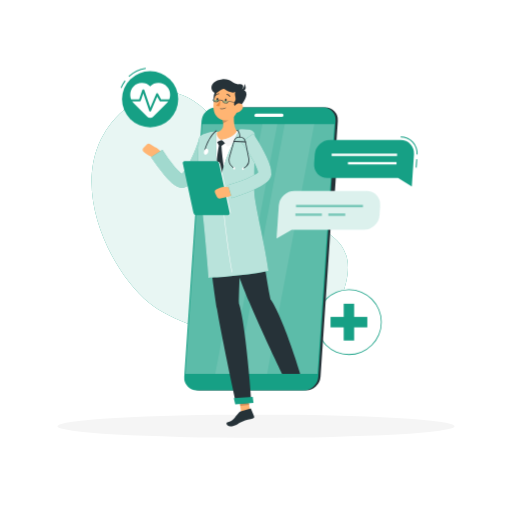
t = 0.00 s
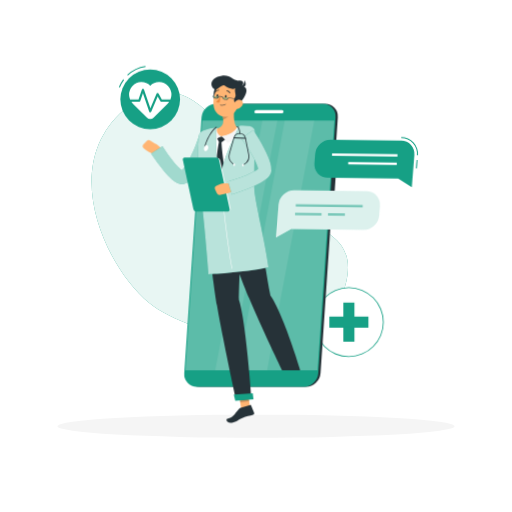
t = 0.26 s
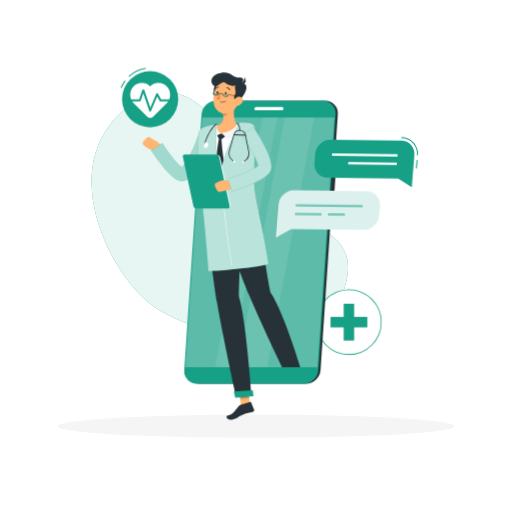
t = 0.49 s
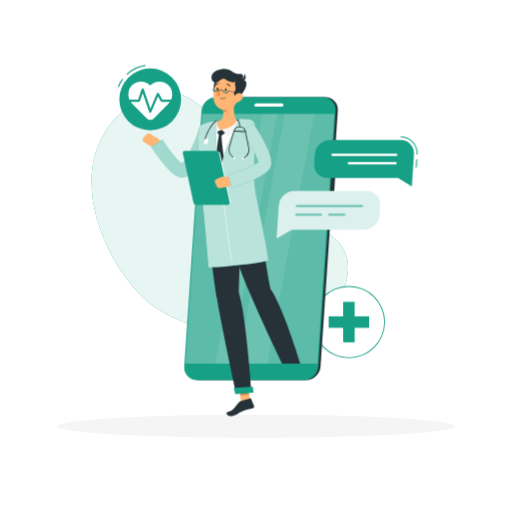
t = 0.75 s
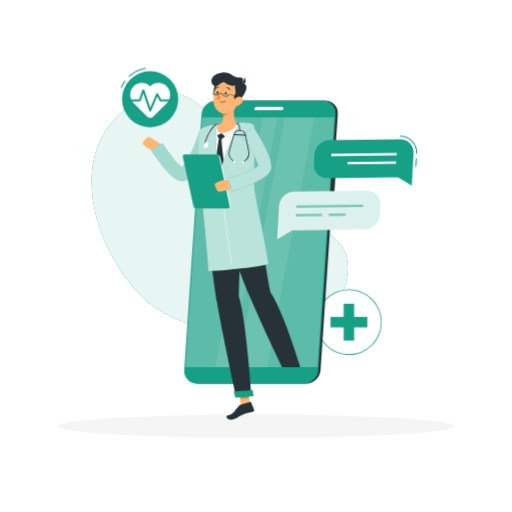
t = 1.01 s
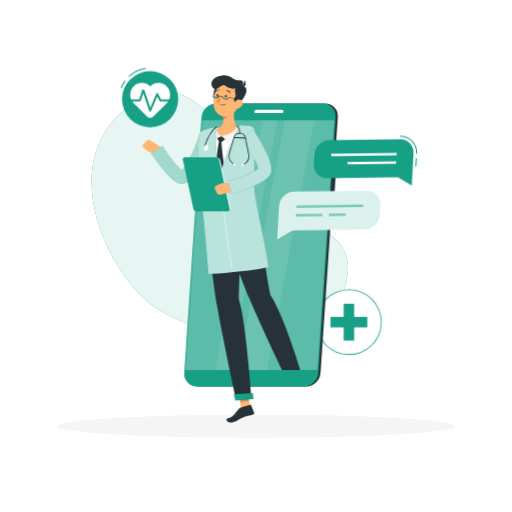
t = 1.22 s

The animated SVG that drew these frames (rendered in a browser with its animation timeline set to each time). Animation: 3 CSS @keyframes rules; one cycle of 1.50 s, repeats indefinitely.

<svg class="animated" id="freepik_stories-online-doctor" xmlns="http://www.w3.org/2000/svg" viewBox="0 0 500 500" version="1.1" xmlns:xlink="http://www.w3.org/1999/xlink" xmlns:svgjs="http://svgjs.com/svgjs"><style>svg#freepik_stories-online-doctor:not(.animated) .animable {opacity: 0;}svg#freepik_stories-online-doctor.animated #freepik--cross-icon--inject-1 {animation: 1.5s Infinite  linear heartbeat;animation-delay: 0s;}svg#freepik_stories-online-doctor.animated #freepik--pulse-icon--inject-1 {animation: 1.5s Infinite  linear heartbeat;animation-delay: 0s;}svg#freepik_stories-online-doctor.animated #freepik--Character--inject-1 {animation: 1.5s Infinite  linear floating;animation-delay: 0s;}svg#freepik_stories-online-doctor.animated #freepik--Chat--inject-1 {animation: 1.5s Infinite  linear wind;animation-delay: 0s;}            @keyframes heartbeat {                0% {                    transform: scale(1);                }                10% {                    transform: scale(1.1);                }                30% {                    transform: scale(1);                }                40% {                    transform: scale(1);                }                50% {                    transform: scale(1.1);                }                60% {                    transform: scale(1);                }                100% {                    transform: scale(1);                }            }                    @keyframes floating {                0% {                    opacity: 1;                    transform: translateY(0px);                }                50% {                    transform: translateY(-10px);                }                100% {                    opacity: 1;                    transform: translateY(0px);                }            }                    @keyframes wind {                0% {                    transform: rotate( 0deg );                }                25% {                    transform: rotate( 1deg );                }                75% {                    transform: rotate( -1deg );                }            }        </style><g id="freepik--background-simple--inject-1" class="animable" style="transform-origin: 214.64px 209.774px;"><path d="M253.75,180.64c-28.19-40.82-68.42-129-133.07-72.88-64.17,55.77-16.05,154.59,24.79,188C186.75,329.45,319.7,360,338.22,274.85,351,216.28,284.9,225.73,253.75,180.64Z" style="fill: rgb(22, 160, 133); transform-origin: 214.64px 209.774px;" id="elmowy6iba3jg" class="animable"></path><g id="elbnl640xrfl9"><path d="M253.75,180.64c-28.19-40.82-68.42-129-133.07-72.88-64.17,55.77-16.05,154.59,24.79,188C186.75,329.45,319.7,360,338.22,274.85,351,216.28,284.9,225.73,253.75,180.64Z" style="fill: rgb(255, 255, 255); opacity: 0.9; transform-origin: 214.64px 209.774px;" class="animable"></path></g></g><g id="freepik--Shadow--inject-1" class="animable" style="transform-origin: 250px 416.24px;"><ellipse id="freepik--path--inject-1" cx="250" cy="416.24" rx="193.89" ry="11.32" style="fill: rgb(245, 245, 245); transform-origin: 250px 416.24px;" class="animable"></ellipse></g><g id="freepik--cross-icon--inject-1" class="animable" style="transform-origin: 340.7px 314.54px;"><circle cx="340.71" cy="314.54" r="31.68" style="fill: rgb(255, 255, 255); transform-origin: 340.71px 314.54px;" id="el248t8vl8nu7" class="animable"></circle><path d="M340.71,346.61a32.07,32.07,0,1,1,32.06-32.07A32.1,32.1,0,0,1,340.71,346.61Zm0-63.35A31.29,31.29,0,1,0,372,314.54,31.31,31.31,0,0,0,340.71,283.26Z" style="fill: rgb(22, 160, 133); transform-origin: 340.7px 314.54px;" id="elzxdbhdhk88" class="animable"></path><rect x="335.61" y="296.58" width="10.2" height="35.92" style="fill: rgb(22, 160, 133); transform-origin: 340.71px 314.54px;" id="elw6vtzn7c56d" class="animable"></rect><g id="elzdz6dtbrji"><rect x="335.61" y="296.58" width="10.2" height="35.92" style="fill: rgb(22, 160, 133); transform-origin: 340.71px 314.54px; transform: rotate(90deg);" class="animable"></rect></g></g><g id="freepik--pulse-icon--inject-1" class="animable" style="transform-origin: 145.915px 95.275px;"><path d="M126.11,75.07l-.68-.73a30.75,30.75,0,0,1,16.81-8.1l.14,1A29.74,29.74,0,0,0,126.11,75.07Z" style="fill: rgb(22, 160, 133); transform-origin: 133.905px 70.655px;" id="elf094lgkpk6v" class="animable"></path><path d="M118.71,86l-.93-.36a30.77,30.77,0,0,1,4-7.14l.8.6A30.24,30.24,0,0,0,118.71,86Z" style="fill: rgb(22, 160, 133); transform-origin: 120.18px 82.25px;" id="elbctgbyye12" class="animable"></path><circle cx="146.61" cy="96.87" r="27.44" style="fill: rgb(22, 160, 133); transform-origin: 146.61px 96.87px;" id="elloqejmy6x7f" class="animable"></circle><path d="M163,84.51a11.46,11.46,0,0,0-16.36-.15,11.45,11.45,0,0,0-16.35.15,11.71,11.71,0,0,0,.41,16.32l13,13a4.2,4.2,0,0,0,5.94,0l13-13A11.71,11.71,0,0,0,163,84.51Z" style="fill: rgb(255, 255, 255); transform-origin: 146.657px 98.0304px;" id="elfebdzo4bu4p" class="animable"></path><path d="M146.61,108.86h0a1,1,0,0,1-.91-.67l-5.79-16.93-2.42,7.08a1,1,0,0,1-.95.67h-9.69a1,1,0,0,1,0-2h9l3.14-9.17a1,1,0,0,1,1.89,0l5.89,17.23,5.72-13.47a1,1,0,0,1,.86-.61,1,1,0,0,1,.93.51L157.3,97h9.11a1,1,0,0,1,0,2h-9.69a1,1,0,0,1-.88-.51l-2.37-4.24-5.94,14A1,1,0,0,1,146.61,108.86Z" style="fill: rgb(22, 160, 133); transform-origin: 146.63px 98.0135px;" id="elwkngwtqgiz" class="animable"></path></g><g id="freepik--Character--inject-1" class="animable animator-active" style="transform-origin: 234.719px 246.802px;"><path d="M298.86,381.2H194.49A12.26,12.26,0,0,1,182.13,368L199,118a14.44,14.44,0,0,1,14.15-13.25H317.54A12.26,12.26,0,0,1,329.9,118L313,368A14.43,14.43,0,0,1,298.86,381.2Z" style="fill: rgb(38, 50, 56); transform-origin: 256.017px 242.975px;" id="eltxb5eoe3ppm" class="animable"></path><path d="M322,206.56h-2.63a3.42,3.42,0,0,1-3.45-3.7l3.23-47.79a4,4,0,0,1,3.95-3.7h2.63a3.42,3.42,0,0,1,3.45,3.7l-3.23,47.79A4,4,0,0,1,322,206.56Z" style="fill: rgb(38, 50, 56); transform-origin: 322.55px 178.965px;" id="elgx8o7bpqpoa" class="animable"></path><path d="M197.48,174.68h-2.62a2.8,2.8,0,0,1-2.83-3l1.17-17.26a3.3,3.3,0,0,1,3.23-3h2.63a2.81,2.81,0,0,1,2.82,3l-1.17,17.26A3.29,3.29,0,0,1,197.48,174.68Z" style="fill: rgb(22, 160, 133); transform-origin: 196.955px 163.05px;" id="el9x99so2am8u" class="animable"></path><path d="M195.4,205.5h-2.63a2.8,2.8,0,0,1-2.82-3l1.17-17.26a3.3,3.3,0,0,1,3.23-3H197a2.81,2.81,0,0,1,2.82,3l-1.17,17.26A3.29,3.29,0,0,1,195.4,205.5Z" style="fill: rgb(22, 160, 133); transform-origin: 194.885px 193.87px;" id="elxavpeh57dzr" class="animable"></path><path d="M296.65,381.2H192.28A12.26,12.26,0,0,1,179.92,368L196.8,118A14.44,14.44,0,0,1,211,104.79H315.33A12.26,12.26,0,0,1,327.69,118L310.8,368A14.43,14.43,0,0,1,296.65,381.2Z" style="fill: rgb(22, 160, 133); transform-origin: 253.805px 242.995px;" id="elfpfa1uubk1n" class="animable"></path><g id="ela90p5y1nq2s"><polygon points="181.02 365.2 197.5 121.24 326.56 121.24 310.08 365.2 181.02 365.2" style="fill: rgb(255, 255, 255); opacity: 0.3; transform-origin: 253.79px 243.22px;" class="animable"></polygon></g><g id="elifqmxov7eb"><polygon points="231.97 365.2 278.03 121.24 306.94 121.24 260.88 365.2 231.97 365.2" style="fill: rgb(255, 255, 255); opacity: 0.1; transform-origin: 269.455px 243.22px;" class="animable"></polygon></g><g id="eluqk4wi1qhv"><polygon points="210.13 365.2 256.19 121.24 270.84 121.24 224.78 365.2 210.13 365.2" style="fill: rgb(255, 255, 255); opacity: 0.1; transform-origin: 240.485px 243.22px;" class="animable"></polygon></g><path d="M250.14,110.92h25.17a1.5,1.5,0,0,1,1.52,1.63h0a1.78,1.78,0,0,1-1.74,1.64H249.92a1.51,1.51,0,0,1-1.52-1.64h0A1.77,1.77,0,0,1,250.14,110.92Z" style="fill: rgb(255, 255, 255); transform-origin: 262.615px 112.555px;" id="el7nwnsdj65pq" class="animable"></path><polygon points="244.9 405.25 236.08 406.09 232.9 385.74 241.72 384.89 244.9 405.25" style="fill: rgb(255, 181, 115); transform-origin: 238.9px 395.49px;" id="el0h9su1fjl55" class="animable"></polygon><path d="M235.07,401.78l9.24-2.87a.65.65,0,0,1,.82.38l3,7.33a1.52,1.52,0,0,1-1,2c-3.34,1-6.52,1.23-10.55,3-4.71,2-6.68,4.68-11.75,4.68-3.63,0-4.45-3.33-2.91-3.79,7-2.12,6.08-3.86,11.16-9.33A4.68,4.68,0,0,1,235.07,401.78Z" style="fill: rgb(38, 50, 56); transform-origin: 234.705px 407.587px;" id="eltkatp6r4bqf" class="animable"></path><g id="elq3cmra46hhh"><polygon points="232.9 385.74 234.54 396.24 243.37 395.39 241.73 384.89 232.9 385.74" style="opacity: 0.2; transform-origin: 238.135px 390.565px;" class="animable"></polygon></g><path d="M239.28,128.6c-11.57-1.36-23.08-.45-34.63,1.79a9.23,9.23,0,0,0-7.41,8c-1.25,11.06-2.68,35.85,2.9,72.83l47.28-4c.09-6.71-4.68-37.28-.74-69A8.47,8.47,0,0,0,239.28,128.6Z" style="fill: rgb(255, 255, 255); transform-origin: 221.76px 169.59px;" id="elall6synsmb" class="animable"></path><path d="M211.75,138.08l1.69,3.38a1,1,0,0,0,.89.58l1.83.1a1.42,1.42,0,0,0,.91-.28l3.15-2.35-3.89-2.83Z" style="fill: rgb(38, 50, 56); transform-origin: 215.985px 139.411px;" id="eluxf85jkn35" class="animable"></path><path d="M216.22,141.17a3.08,3.08,0,0,0-2.13-.17c-1.49,5.25-3.12,20.32-3.29,27,4.52,13.17,6,14.5,6,14.5l2.29-15.85S216.52,150.44,216.22,141.17Z" style="fill: rgb(38, 50, 56); transform-origin: 214.945px 161.692px;" id="el3jaidgh0e1w" class="animable"></path><path d="M229.27,105.8c-1.08,6.52-2,18.43,2.68,22.64-3.43,3.6-7.92,7.77-15.62,8.24s-6.51-4.86-4.56-7.71c7.19-1.92,6.84-7.28,5.43-12.29Z" style="fill: rgb(255, 181, 115); transform-origin: 221.132px 121.255px;" id="elu0g3je8yan" class="animable"></path><path d="M233.91,127.87a9.6,9.6,0,0,0-1.69-.55.67.67,0,0,0-.75.31c-.74,1.26-3,6.89-15.14,9.05,2,1.18,4.65,4.84,5.79,6.6,3.64-1.89,13.11-7.54,12.21-14.85A.74.74,0,0,0,233.91,127.87Z" style="fill: rgb(245, 245, 245); transform-origin: 225.36px 135.289px;" id="el3iooqvux26f" class="animable"></path><path d="M211.84,129.27a.7.7,0,0,0-.82-.84,9.39,9.39,0,0,0-1.24.33,1,1,0,0,0-.26.15c-.93.86-6,8.18-1.25,14.1,1-1.61,4.45-5.26,8.06-6.33C212.91,135.14,211.23,132.27,211.84,129.27Z" style="fill: rgb(245, 245, 245); transform-origin: 211.299px 135.713px;" id="el90kbxo360dl" class="animable"></path><g id="elarpk5611e3i"><path d="M224.35,110.24l-7.14,6.44a20.62,20.62,0,0,1,.72,3.56c2.76-.47,6.47-3.6,6.67-6.5A9.48,9.48,0,0,0,224.35,110.24Z" style="opacity: 0.2; transform-origin: 220.936px 115.24px;" class="animable"></path></g><path d="M214.81,86.09c-6.16,2.41-6.56,7.47-6,13s6.58,1.87,7.92-1.59S223.34,82.75,214.81,86.09Z" style="fill: rgb(38, 50, 56); transform-origin: 214.098px 93.7045px;" id="eli7n8hhiuwrj" class="animable"></path><path d="M234.46,97.12c-1.71,8.71-2.28,13.88-7.26,17.89-7.51,6-17.68.82-18.58-8.16-.81-8.09,2.12-21,11.09-23.52A11.72,11.72,0,0,1,234.46,97.12Z" style="fill: rgb(255, 181, 115); transform-origin: 221.616px 100.222px;" id="elpdwcd6ohbv" class="animable"></path><path d="M234.1,104.33c-7.33.39-5.78-3.77-4.45-6.16s-1.38-6.34.39-8.39c-3.16,1.26-6.49.22-10.72-2.72-3.28-2.29-7.39,6.86-11.39,2.27-3.78-4.33-.27-10.86,8.81-11.91s10.73,5.37,16.69,4.8,3.89,4.34,2.72,5.34C241.15,87.89,243.88,92.67,234.1,104.33Z" style="fill: rgb(38, 50, 56); transform-origin: 223.549px 90.8296px;" id="el5gt5p4xbk52" class="animable"></path><path d="M235,88.17a7.34,7.34,0,0,0,3.81-6.39C240.79,85.25,240.58,89.19,235,88.17Z" style="fill: rgb(38, 50, 56); transform-origin: 237.474px 85.0569px;" id="eluasavxoa1sq" class="animable"></path><path d="M216,106.42a6,6,0,0,0,4.58-1.08.2.2,0,0,0,0-.29.21.21,0,0,0-.29,0,5.77,5.77,0,0,1-5.09.79.23.23,0,0,0-.27.14.21.21,0,0,0,.14.26A5.29,5.29,0,0,0,216,106.42Z" style="fill: rgb(38, 50, 56); transform-origin: 217.782px 105.75px;" id="elzcf1c5dmw5" class="animable"></path><path d="M236.23,107a8.52,8.52,0,0,1-5.59,3.22c-2.91.38-3.88-2.33-2.66-4.86,1.11-2.28,4-5.22,6.68-4.43S237.91,104.8,236.23,107Z" style="fill: rgb(255, 181, 115); transform-origin: 232.321px 105.527px;" id="el6v7ul6dvzjj" class="animable"></path><path d="M233.34,296.37c.35-26.11,3.69-88.3,3.69-88.3l-36.86,3.11s7.33,64.09,11.75,90.73c4.6,27.69,18.71,92.56,18.71,92.56l15-1.28S240.15,316.56,233.34,296.37Z" style="fill: rgb(38, 50, 56); transform-origin: 222.9px 301.27px;" id="eloy5mk1c8mkl" class="animable"></path><polygon points="229.73 394.88 247.52 393.37 246.82 387.63 228.28 388.87 229.73 394.88" style="fill: rgb(22, 160, 133); transform-origin: 237.9px 391.255px;" id="elm6rh73kortd" class="animable"></polygon><path d="M221.32,97.64c-.09.71-.55,1.25-1,1.2s-.76-.67-.66-1.39.55-1.25,1-1.2S221.42,96.93,221.32,97.64Z" style="fill: rgb(38, 50, 56); transform-origin: 220.49px 97.545px;" id="eltfq7tzz96q" class="animable"></path><path d="M213.16,97c-.09.72-.55,1.25-1,1.2s-.76-.67-.66-1.38.55-1.25,1-1.2S213.26,96.25,213.16,97Z" style="fill: rgb(38, 50, 56); transform-origin: 212.33px 96.91px;" id="elcxfby0672rq" class="animable"></path><path d="M215.46,97.84a24.82,24.82,0,0,1-4.3,5c1.06,1.11,3.25.81,3.25.81Z" style="fill: rgb(237, 137, 62); transform-origin: 213.31px 100.763px;" id="elobglil0r5qi" class="animable"></path><g id="el5fyilooay5r"><path d="M208,97.18c-.15,1.14,1,2.09,2.59,2.29s3.06-.67,3.2-1.81" style="fill: rgb(22, 160, 133); opacity: 0.4; transform-origin: 210.888px 98.3394px;" class="animable"></path></g><g id="elb9n9prbsnai"><path d="M217.45,98.24c-.22,1.13.89,2.15,2.45,2.45s3.09-.5,3.3-1.62" style="fill: rgb(22, 160, 133); opacity: 0.4; transform-origin: 220.311px 99.4967px;" class="animable"></path></g><path d="M220.52,101a4.89,4.89,0,0,1-.54,0,3.8,3.8,0,0,1-2.07-.93,2.08,2.08,0,0,1-.72-1.77,5,5,0,0,0-1.6-.4,3.49,3.49,0,0,0-1.69,0c-.14,1.22-1.66,2.06-3.36,1.85a3.72,3.72,0,0,1-2.07-.92,2.1,2.1,0,0,1-.72-1.77l.48.06a1.61,1.61,0,0,0,.57,1.36,3.24,3.24,0,0,0,1.8.79c1.44.19,2.72-.48,2.85-1.48.07-.56,1.23-.52,2.19-.4s2.1.39,2,.94a1.6,1.6,0,0,0,.57,1.36,3.44,3.44,0,0,0,3.75.48,1.6,1.6,0,0,0,.9-1.17l0-.24,12.34,1.59-.06.48-11.88-1.53a2.15,2.15,0,0,1-1.1,1.29A3.53,3.53,0,0,1,220.52,101Z" style="fill: rgb(38, 50, 56); transform-origin: 221.471px 99.0337px;" id="eljm9erd13x1" class="animable"></path><path d="M224.46,94.5a.36.36,0,0,0,.2-.06.43.43,0,0,0,.16-.58,4,4,0,0,0-3.14-2.1.43.43,0,0,0-.45.4.42.42,0,0,0,.39.44h0a3.21,3.21,0,0,1,2.47,1.7A.41.41,0,0,0,224.46,94.5Z" style="fill: rgb(38, 50, 56); transform-origin: 223.052px 93.1299px;" id="el7kovzj633ow" class="animable"></path><path d="M210.52,93.37a.43.43,0,0,0,.37-.15,3.41,3.41,0,0,1,2.76-1.34.42.42,0,0,0,.46-.38.41.41,0,0,0-.36-.46,4.3,4.3,0,0,0-3.5,1.65.42.42,0,0,0,.05.59A.51.51,0,0,0,210.52,93.37Z" style="fill: rgb(38, 50, 56); transform-origin: 212.133px 92.2053px;" id="el1veq2nbmpq5" class="animable"></path><path d="M264.05,292.16c-7.65-39.32-9.37-70.07-16.63-85l-35.71,4s21.27,58.59,31.66,83.6c10.79,26,32.09,70.42,32.09,70.42H293.3S276.65,310.07,264.05,292.16Z" style="fill: rgb(38, 50, 56); transform-origin: 252.505px 286.17px;" id="el3qvmdre6nxh" class="animable"></path><path d="M150.86,143.31,147,140.87a3.22,3.22,0,0,0-4.06.47l-2.62,2.76a3,3,0,0,0,.26,4.37l1.87,1.6a15.25,15.25,0,0,0,5.57,3l5.65,1.67,3.71-4C158.51,146.57,150.86,143.31,150.86,143.31Z" style="fill: rgb(255, 181, 115); transform-origin: 148.496px 147.548px;" id="elk6m00za7lj9" class="animable"></path><path d="M208,141.44c-1.4,3.42-2.77,6.6-4.26,9.85s-3,6.46-4.67,9.65-3.45,6.36-5.47,9.54c-1,1.58-2.11,3.16-3.37,4.75a30.34,30.34,0,0,1-4.6,4.77,16.51,16.51,0,0,1-3.69,2.28c-.42.16-.81.32-1.27.46l-.7.19a8.35,8.35,0,0,1-1.07.19,10,10,0,0,1-3.64-.26,14.82,14.82,0,0,1-4.18-1.91,24,24,0,0,1-2.75-2,65.72,65.72,0,0,1-7.95-8.27c-2.33-2.8-4.53-5.61-6.64-8.48s-4.14-5.69-6.22-8.7l11.06-7.14a149.17,149.17,0,0,0,11.56,16.15,54.44,54.44,0,0,0,6.37,6.59,12.56,12.56,0,0,0,1.41,1c.37.25.74.35.48.26a2.56,2.56,0,0,0-1.08-.06,2.38,2.38,0,0,0-.43.08h-.08c-.05,0-.05,0-.06,0a6.05,6.05,0,0,0,.65-.49,18.45,18.45,0,0,0,2.47-2.74c.85-1.14,1.7-2.42,2.51-3.75a91.72,91.72,0,0,0,4.52-8.54c1.4-3,2.75-6,4-9.12s2.44-6.29,3.45-9.32Z" style="fill: rgb(22, 160, 133); transform-origin: 177.76px 159.801px;" id="el887bpfakjby" class="animable"></path><g id="el89s3zjaec3t"><g style="opacity: 0.6; transform-origin: 177.76px 159.801px;" class="animable"><path d="M208,141.44c-1.4,3.42-2.77,6.6-4.26,9.85s-3,6.46-4.67,9.65-3.45,6.36-5.47,9.54c-1,1.58-2.11,3.16-3.37,4.75a30.34,30.34,0,0,1-4.6,4.77,16.51,16.51,0,0,1-3.69,2.28c-.42.16-.81.32-1.27.46l-.7.19a8.35,8.35,0,0,1-1.07.19,10,10,0,0,1-3.64-.26,14.82,14.82,0,0,1-4.18-1.91,24,24,0,0,1-2.75-2,65.72,65.72,0,0,1-7.95-8.27c-2.33-2.8-4.53-5.61-6.64-8.48s-4.14-5.69-6.22-8.7l11.06-7.14a149.17,149.17,0,0,0,11.56,16.15,54.44,54.44,0,0,0,6.37,6.59,12.56,12.56,0,0,0,1.41,1c.37.25.74.35.48.26a2.56,2.56,0,0,0-1.08-.06,2.38,2.38,0,0,0-.43.08h-.08c-.05,0-.05,0-.06,0a6.05,6.05,0,0,0,.65-.49,18.45,18.45,0,0,0,2.47-2.74c.85-1.14,1.7-2.42,2.51-3.75a91.72,91.72,0,0,0,4.52-8.54c1.4-3,2.75-6,4-9.12s2.44-6.29,3.45-9.32Z" style="fill: rgb(255, 255, 255); transform-origin: 177.76px 159.801px;" id="el8v92wqthcja" class="animable"></path></g></g><path d="M234.18,126.09c-3.75,7-17.1,33.67-18.72,50.13-5.91-15-4.62-48.18-4.62-48.18a44.43,44.43,0,0,0-12.27,3A7.41,7.41,0,0,0,194,137.3a262.07,262.07,0,0,0,1.62,51.47c4.15,32.3,8,82.53,8,82.53s33.05-1.38,58.55-6.76c-3.11-24.69-13.75-66.07-13.85-77.15-.12-14.26.21-42.14.66-53.78a6.89,6.89,0,0,0-5.52-7.07A34.57,34.57,0,0,0,234.18,126.09Z" style="fill: rgb(22, 160, 133); transform-origin: 227.791px 198.631px;" id="ell8edgiypc3" class="animable"></path><g id="elktm5s6el6j8"><path d="M234.18,126.09c-3.75,7-17.1,33.67-18.72,50.13-5.91-15-4.62-48.18-4.62-48.18a44.43,44.43,0,0,0-12.27,3A7.41,7.41,0,0,0,194,137.3a262.07,262.07,0,0,0,1.62,51.47c4.15,32.3,8,82.53,8,82.53s33.05-1.38,58.55-6.76c-3.11-24.69-13.75-66.07-13.85-77.15-.12-14.26.21-42.15.66-53.79a6.78,6.78,0,0,0-5.21-7A34.31,34.31,0,0,0,234.18,126.09Z" style="fill: rgb(255, 255, 255); opacity: 0.7; transform-origin: 227.791px 198.63px;" class="animable"></path></g><path d="M226.39,265.94c-5.74-31.67-10.29-78.14-10.66-83.73l.51,0c.37,5.59,4.93,52,10.66,83.67Z" style="fill: rgb(255, 255, 255); transform-origin: 221.315px 224.075px;" id="elpx01xv0va3" class="animable"></path><path d="M223.53,209.6H193.05a2.85,2.85,0,0,1-2.64-2.17l-10.19-47.37a1.7,1.7,0,0,1,1.7-2.17h30.47a2.85,2.85,0,0,1,2.65,2.17l10.19,47.37A1.7,1.7,0,0,1,223.53,209.6Z" style="fill: rgb(255, 255, 255); transform-origin: 202.725px 183.745px;" id="elpfd0q98zxl" class="animable"></path><path d="M222.58,210h-31a2.91,2.91,0,0,1-2.69-2.21l-10.37-48.17a1.74,1.74,0,0,1,1.74-2.21h31a2.91,2.91,0,0,1,2.69,2.21l10.36,48.17A1.73,1.73,0,0,1,222.58,210Z" style="fill: rgb(22, 160, 133); transform-origin: 201.417px 183.705px;" id="el2mj6fs1u64n" class="animable"></path><path d="M226.13,182.82l-7.71-.29a6.61,6.61,0,0,0-2.71.48l-4,1.6a3,3,0,0,0-1.64,4l1.6,3.46a3.24,3.24,0,0,0,3.7,1.74l4.41-1.1s8.28-.66,8.58-5Z" style="fill: rgb(255, 181, 115); transform-origin: 219.087px 188.216px;" id="el0ash7b5v0uom" class="animable"></path><path d="M247.42,130.38c1.91,3,3.66,5.74,5.38,8.68s3.41,5.85,5,8.89,3.1,6.18,4.47,9.54a48.59,48.59,0,0,1,1.82,5.39,22.59,22.59,0,0,1,.88,6.87v.39a1.92,1.92,0,0,1,0,.2c0,.36-.1.72-.17,1.08s-.16.64-.26,1-.21.55-.32.83a11.17,11.17,0,0,1-1.46,2.42,17.45,17.45,0,0,1-2.77,2.76,36.41,36.41,0,0,1-5,3.31,95.27,95.27,0,0,1-9.52,4.54c-3.15,1.34-6.29,2.56-9.45,3.71s-6.27,2.26-9.56,3.36l-3.81-12.6c3-.82,6.06-1.83,9.05-2.85s6-2.16,8.84-3.35a77.92,77.92,0,0,0,8.14-3.93,23.49,23.49,0,0,0,3.17-2.11,3.81,3.81,0,0,0,.7-.69,1.07,1.07,0,0,0-.2.33c0,.09-.05.15-.1.26a2.37,2.37,0,0,0-.09.36,2.43,2.43,0,0,0-.08.47c0,.06,0,.07,0,.05v-.07a11.76,11.76,0,0,0-.55-2.79,36.08,36.08,0,0,0-1.42-3.85,78.1,78.1,0,0,0-4.14-8.07c-1.56-2.68-3.22-5.36-5-8s-3.6-5.27-5.43-7.67Z" style="fill: rgb(22, 160, 133); transform-origin: 243.814px 161.865px;" id="elbz2mrl2a3ns" class="animable"></path><g id="el9wihjf9z4ij"><g style="opacity: 0.7; transform-origin: 243.814px 161.865px;" class="animable"><path d="M247.42,130.38c1.91,3,3.66,5.74,5.38,8.68s3.41,5.85,5,8.89,3.1,6.18,4.47,9.54a48.59,48.59,0,0,1,1.82,5.39,22.59,22.59,0,0,1,.88,6.87v.39a1.92,1.92,0,0,1,0,.2c0,.36-.1.72-.17,1.08s-.16.64-.26,1-.21.55-.32.83a11.17,11.17,0,0,1-1.46,2.42,17.45,17.45,0,0,1-2.77,2.76,36.41,36.41,0,0,1-5,3.31,95.27,95.27,0,0,1-9.52,4.54c-3.15,1.34-6.29,2.56-9.45,3.71s-6.27,2.26-9.56,3.36l-3.81-12.6c3-.82,6.06-1.83,9.05-2.85s6-2.16,8.84-3.35a77.92,77.92,0,0,0,8.14-3.93,23.49,23.49,0,0,0,3.17-2.11,3.81,3.81,0,0,0,.7-.69,1.07,1.07,0,0,0-.2.33c0,.09-.05.15-.1.26a2.37,2.37,0,0,0-.09.36,2.43,2.43,0,0,0-.08.47c0,.06,0,.07,0,.05v-.07a11.76,11.76,0,0,0-.55-2.79,36.08,36.08,0,0,0-1.42-3.85,78.1,78.1,0,0,0-4.14-8.07c-1.56-2.68-3.22-5.36-5-8s-3.6-5.27-5.43-7.67Z" style="fill: rgb(255, 255, 255); transform-origin: 243.814px 161.865px;" id="elsae0dn6mg2i" class="animable"></path></g></g><path d="M237.3,165.08a.39.39,0,0,1-.33-.19.39.39,0,0,1,.12-.55l1.56-1a8.5,8.5,0,0,0,3.8-8.86l-3.14-15.9a5.38,5.38,0,0,0-10.46-.44l-4.45,15.59a8.47,8.47,0,0,0,3,9.14l1.48,1.12a.4.4,0,0,1,.07.56.39.39,0,0,1-.55.07L227,163.51a9.28,9.28,0,0,1-3.33-10l4.46-15.59a6.18,6.18,0,0,1,12,.5l3.14,15.91a9.28,9.28,0,0,1-4.15,9.68l-1.57,1A.33.33,0,0,1,237.3,165.08Z" style="fill: rgb(38, 50, 56); transform-origin: 233.377px 149.265px;" id="elenawcr191ub" class="animable"></path><path d="M239.7,138.91h0l-11.23-.47a.4.4,0,0,1-.38-.42.42.42,0,0,1,.42-.38l11.22.47a.4.4,0,0,1,.38.42A.39.39,0,0,1,239.7,138.91Z" style="fill: rgb(38, 50, 56); transform-origin: 234.1px 138.275px;" id="el251axx09g8" class="animable"></path><path d="M234.24,134.25a.41.41,0,0,1-.4-.39c0-2-.62-5.47-2.49-6.23a.4.4,0,1,1,.3-.74c2.77,1.14,3,6.36,3,7a.41.41,0,0,1-.39.41Z" style="fill: rgb(38, 50, 56); transform-origin: 232.864px 130.575px;" id="elz6418g33c4i" class="animable"></path><path d="M199.89,147.84h-.08a.4.4,0,0,1-.31-.47c1.32-6.57,6.78-16.94,11.59-20a.39.39,0,0,1,.54.13.38.38,0,0,1-.12.54c-4.65,2.94-9.95,13-11.23,19.47A.4.4,0,0,1,199.89,147.84Z" style="fill: rgb(38, 50, 56); transform-origin: 205.594px 137.576px;" id="eln6xw4dgu2ep" class="animable"></path><path d="M203.17,148.87c-.62,1.59-2,2.55-3,2.14s-1.39-2-.77-3.63,2-2.55,3-2.13S203.8,147.28,203.17,148.87Z" style="fill: rgb(255, 255, 255); transform-origin: 201.287px 148.127px;" id="ellhn5t7f9bwb" class="animable"></path><path d="M229.57,164.36c0,.74-.46,1.33-.95,1.31s-.87-.64-.84-1.39.46-1.34.95-1.31S229.6,163.61,229.57,164.36Z" style="fill: rgb(255, 255, 255); transform-origin: 228.675px 164.32px;" id="elk4xqln3z9be" class="animable"></path><path d="M238.19,164.72c0,.74-.45,1.33-.95,1.31s-.86-.64-.83-1.39.45-1.33,1-1.31S238.22,164,238.19,164.72Z" style="fill: rgb(255, 255, 255); transform-origin: 237.3px 164.68px;" id="elrrbihy8owd" class="animable"></path></g><g id="freepik--Chat--inject-1" class="animable" style="transform-origin: 338.955px 183.005px;"><path d="M407.77,150.85l-1-.06a15.41,15.41,0,0,0-15.49-16.61v-1a16.4,16.4,0,0,1,16.49,17.67Z" style="fill: rgb(22, 160, 133); transform-origin: 399.55px 142.015px;" id="elxwrjkn7k9c" class="animable"></path><g id="elnni9smbvuvn"><rect x="402.54" y="159.04" width="8.28" height="1" style="fill: rgb(22, 160, 133); transform-origin: 406.68px 159.54px; transform: rotate(-85.9958deg);" class="animable"></rect></g><path d="M391.28,136.68h-69a15.18,15.18,0,0,0-14.88,13.94l-.63,9.29a12.91,12.91,0,0,0,13,13.94h69l13.38,8.25,2.12-31.48A12.9,12.9,0,0,0,391.28,136.68Z" style="fill: rgb(22, 160, 133); transform-origin: 355.52px 159.39px;" id="el59px0kzbil6" class="animable"></path><rect x="323.87" y="149.99" width="63.91" height="2.32" style="fill: rgb(255, 255, 255); transform-origin: 355.825px 151.15px;" id="ellibno1u1l79" class="animable"></rect><rect x="339.77" y="158.22" width="47.45" height="2.32" style="fill: rgb(255, 255, 255); transform-origin: 363.495px 159.38px;" id="elzp7425u4wbb" class="animable"></rect><path d="M287.48,186.38H358a13.19,13.19,0,0,1,13.29,14.25l-.64,9.5a15.53,15.53,0,0,1-15.21,14.25H284.91l-14.82,8.45,2.18-32.2A15.52,15.52,0,0,1,287.48,186.38Z" style="fill: rgb(255, 255, 255); transform-origin: 320.711px 209.605px;" id="el0kxx35kat8b" class="animable"></path><g id="el196zg6uac3h"><path d="M287.48,186.38H358a13.19,13.19,0,0,1,13.29,14.25l-.64,9.5a15.53,15.53,0,0,1-15.21,14.25H284.91l-14.82,8.45,2.18-32.2A15.52,15.52,0,0,1,287.48,186.38Z" style="fill: rgb(22, 160, 133); opacity: 0.15; transform-origin: 320.711px 209.605px;" class="animable"></path></g><g id="el3qvv6l5ziln"><rect x="289.06" y="199.99" width="65.36" height="2.38" style="fill: rgb(22, 160, 133); opacity: 0.5; transform-origin: 321.74px 201.18px;" class="animable"></rect></g><g id="el6k723obkkg"><rect x="288.49" y="208.4" width="25.83" height="2.38" style="fill: rgb(22, 160, 133); opacity: 0.5; transform-origin: 301.405px 209.59px;" class="animable"></rect></g><g id="el0qf7gla9qgcl"><rect x="320.65" y="208.4" width="16.5" height="2.38" style="fill: rgb(22, 160, 133); opacity: 0.5; transform-origin: 328.9px 209.59px;" class="animable"></rect></g></g><defs>     <filter id="active" height="200%">         <feMorphology in="SourceAlpha" result="DILATED" operator="dilate" radius="2"></feMorphology>                <feFlood flood-color="#32DFEC" flood-opacity="1" result="PINK"></feFlood>        <feComposite in="PINK" in2="DILATED" operator="in" result="OUTLINE"></feComposite>        <feMerge>            <feMergeNode in="OUTLINE"></feMergeNode>            <feMergeNode in="SourceGraphic"></feMergeNode>        </feMerge>    </filter>    <filter id="hover" height="200%">        <feMorphology in="SourceAlpha" result="DILATED" operator="dilate" radius="2"></feMorphology>                <feFlood flood-color="#ff0000" flood-opacity="0.5" result="PINK"></feFlood>        <feComposite in="PINK" in2="DILATED" operator="in" result="OUTLINE"></feComposite>        <feMerge>            <feMergeNode in="OUTLINE"></feMergeNode>            <feMergeNode in="SourceGraphic"></feMergeNode>        </feMerge>            <feColorMatrix type="matrix" values="0   0   0   0   0                0   1   0   0   0                0   0   0   0   0                0   0   0   1   0 "></feColorMatrix>    </filter></defs></svg>